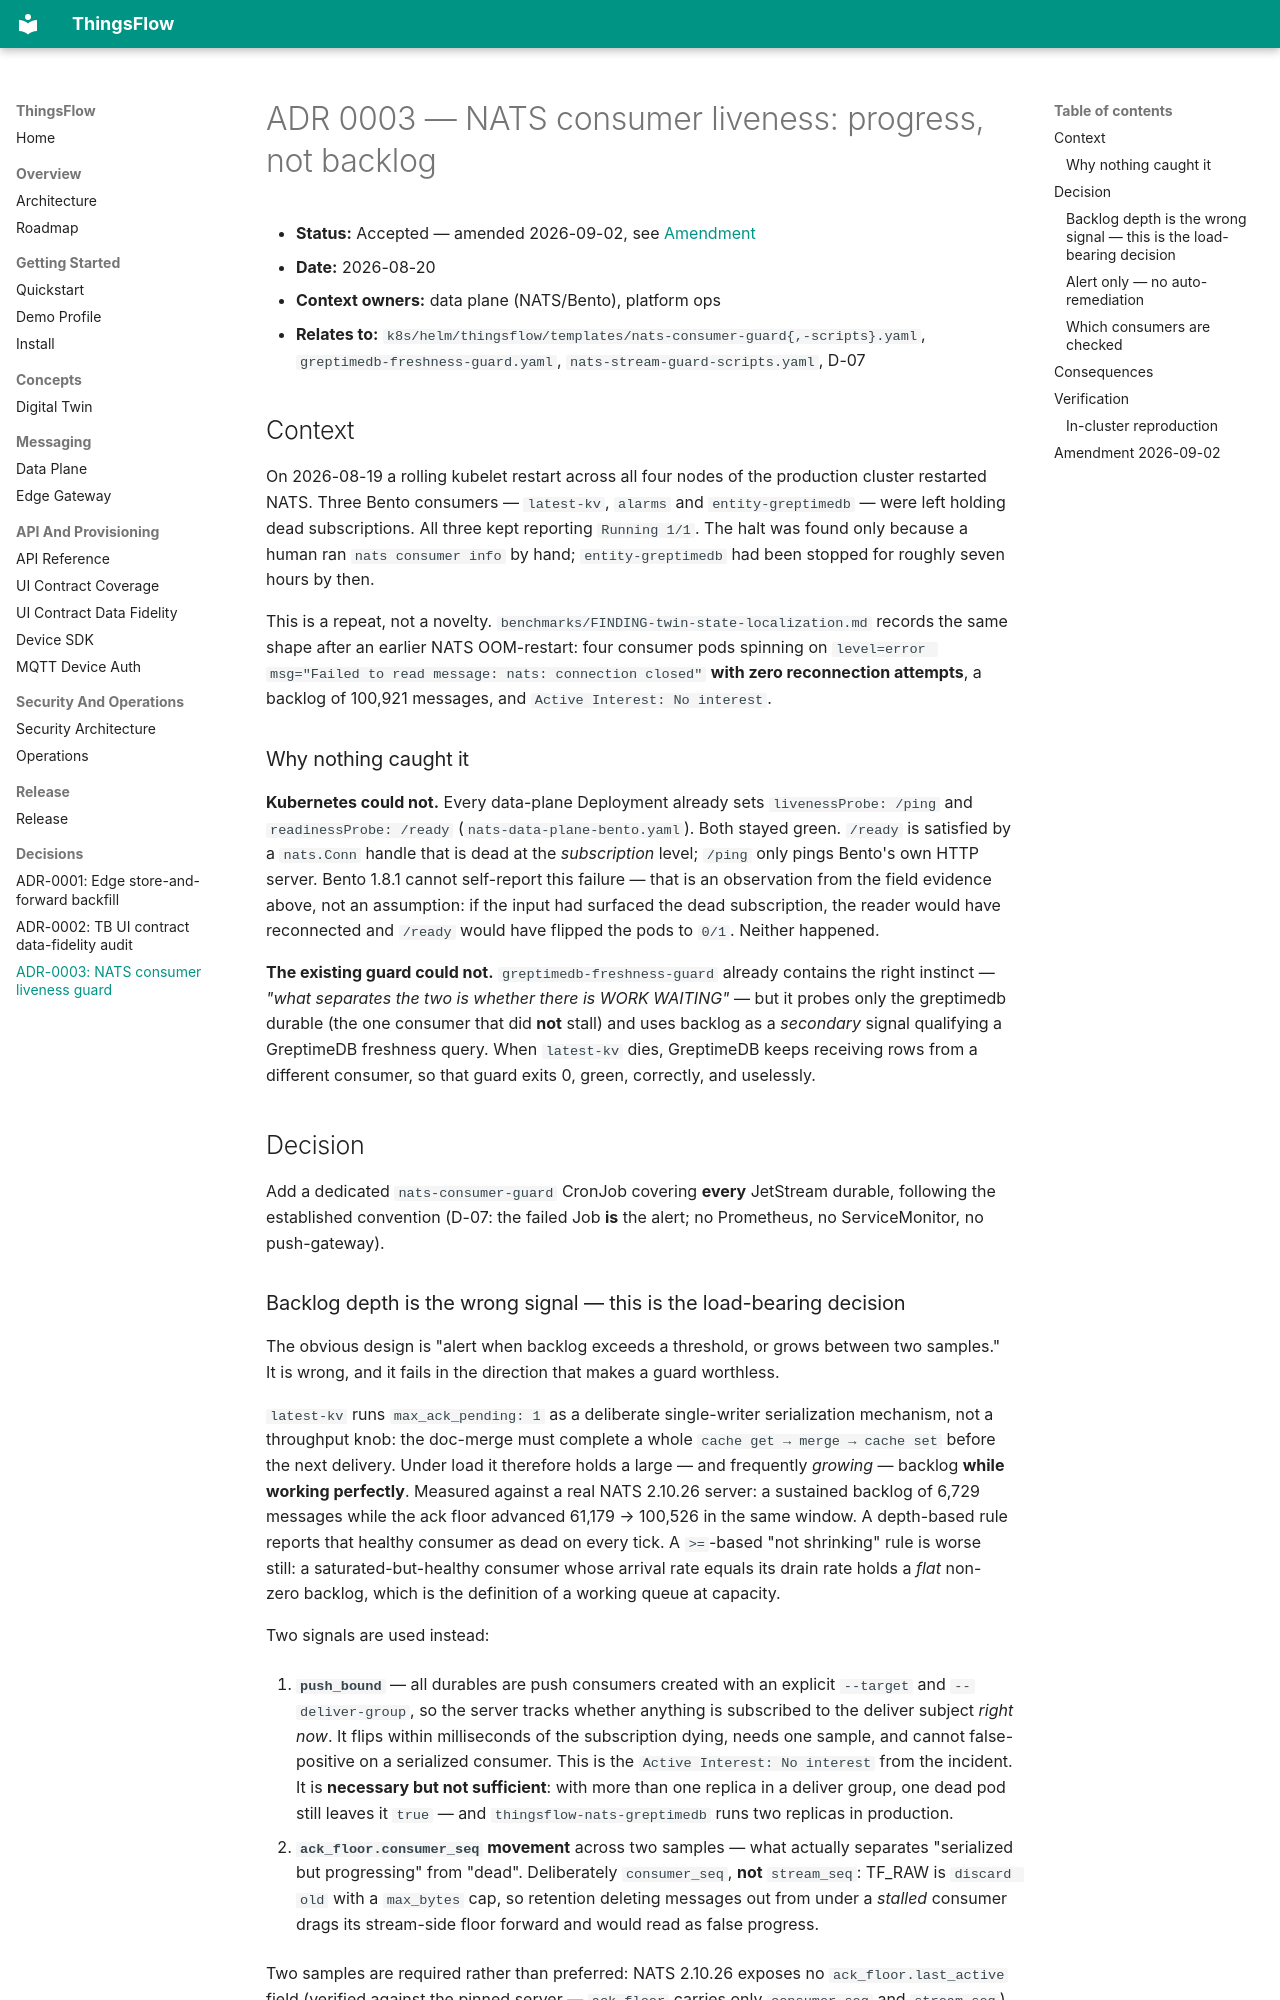

repository: lirei-lab/thingsflow · page: adr/0003-nats-consumer-progress-guard/index.html · generator: mkdocs

# ADR 0003 — NATS consumer liveness: progress, not backlog

- **Status:** Accepted — amended 2026-09-02, see [Amendment](#amendment-2026-09-02)
- **Date:** 2026-08-20
- **Context owners:** data plane (NATS/Bento), platform ops
- **Relates to:** `k8s/helm/thingsflow/templates/nats-consumer-guard{,-scripts}.yaml`,
  `greptimedb-freshness-guard.yaml`, `nats-stream-guard-scripts.yaml`, D-07

## Context

On 2026-08-19 a rolling kubelet restart across all four nodes of the production
cluster restarted NATS. Three Bento consumers — `latest-kv`, `alarms` and
`entity-greptimedb` — were left holding dead subscriptions. All three kept
reporting `Running 1/1`. The halt was found only because a human ran
`nats consumer info` by hand; `entity-greptimedb` had been stopped for roughly
seven hours by then.

This is a repeat, not a novelty. `benchmarks/FINDING-twin-state-localization.md`
records the same shape after an earlier NATS OOM-restart: four consumer pods
spinning on `level=error msg="Failed to read message: nats: connection closed"`
**with zero reconnection attempts**, a backlog of 100,921 messages, and
`Active Interest: No interest`.

### Why nothing caught it

**Kubernetes could not.** Every data-plane Deployment already sets
`livenessProbe: /ping` and `readinessProbe: /ready`
(`nats-data-plane-bento.yaml`). Both stayed green. `/ready` is satisfied by a
`nats.Conn` handle that is dead at the *subscription* level; `/ping` only pings
Bento's own HTTP server. Bento 1.8.1 cannot self-report this failure — that is
an observation from the field evidence above, not an assumption: if the input
had surfaced the dead subscription, the reader would have reconnected and
`/ready` would have flipped the pods to `0/1`. Neither happened.

**The existing guard could not.** `greptimedb-freshness-guard` already contains
the right instinct — *"what separates the two is whether there is WORK
WAITING"* — but it probes only the greptimedb durable (the one consumer that did
**not** stall) and uses backlog as a *secondary* signal qualifying a GreptimeDB
freshness query. When `latest-kv` dies, GreptimeDB keeps receiving rows from a
different consumer, so that guard exits 0, green, correctly, and uselessly.

## Decision

Add a dedicated `nats-consumer-guard` CronJob covering **every** JetStream
durable, following the established convention (D-07: the failed Job **is** the
alert; no Prometheus, no ServiceMonitor, no push-gateway).
